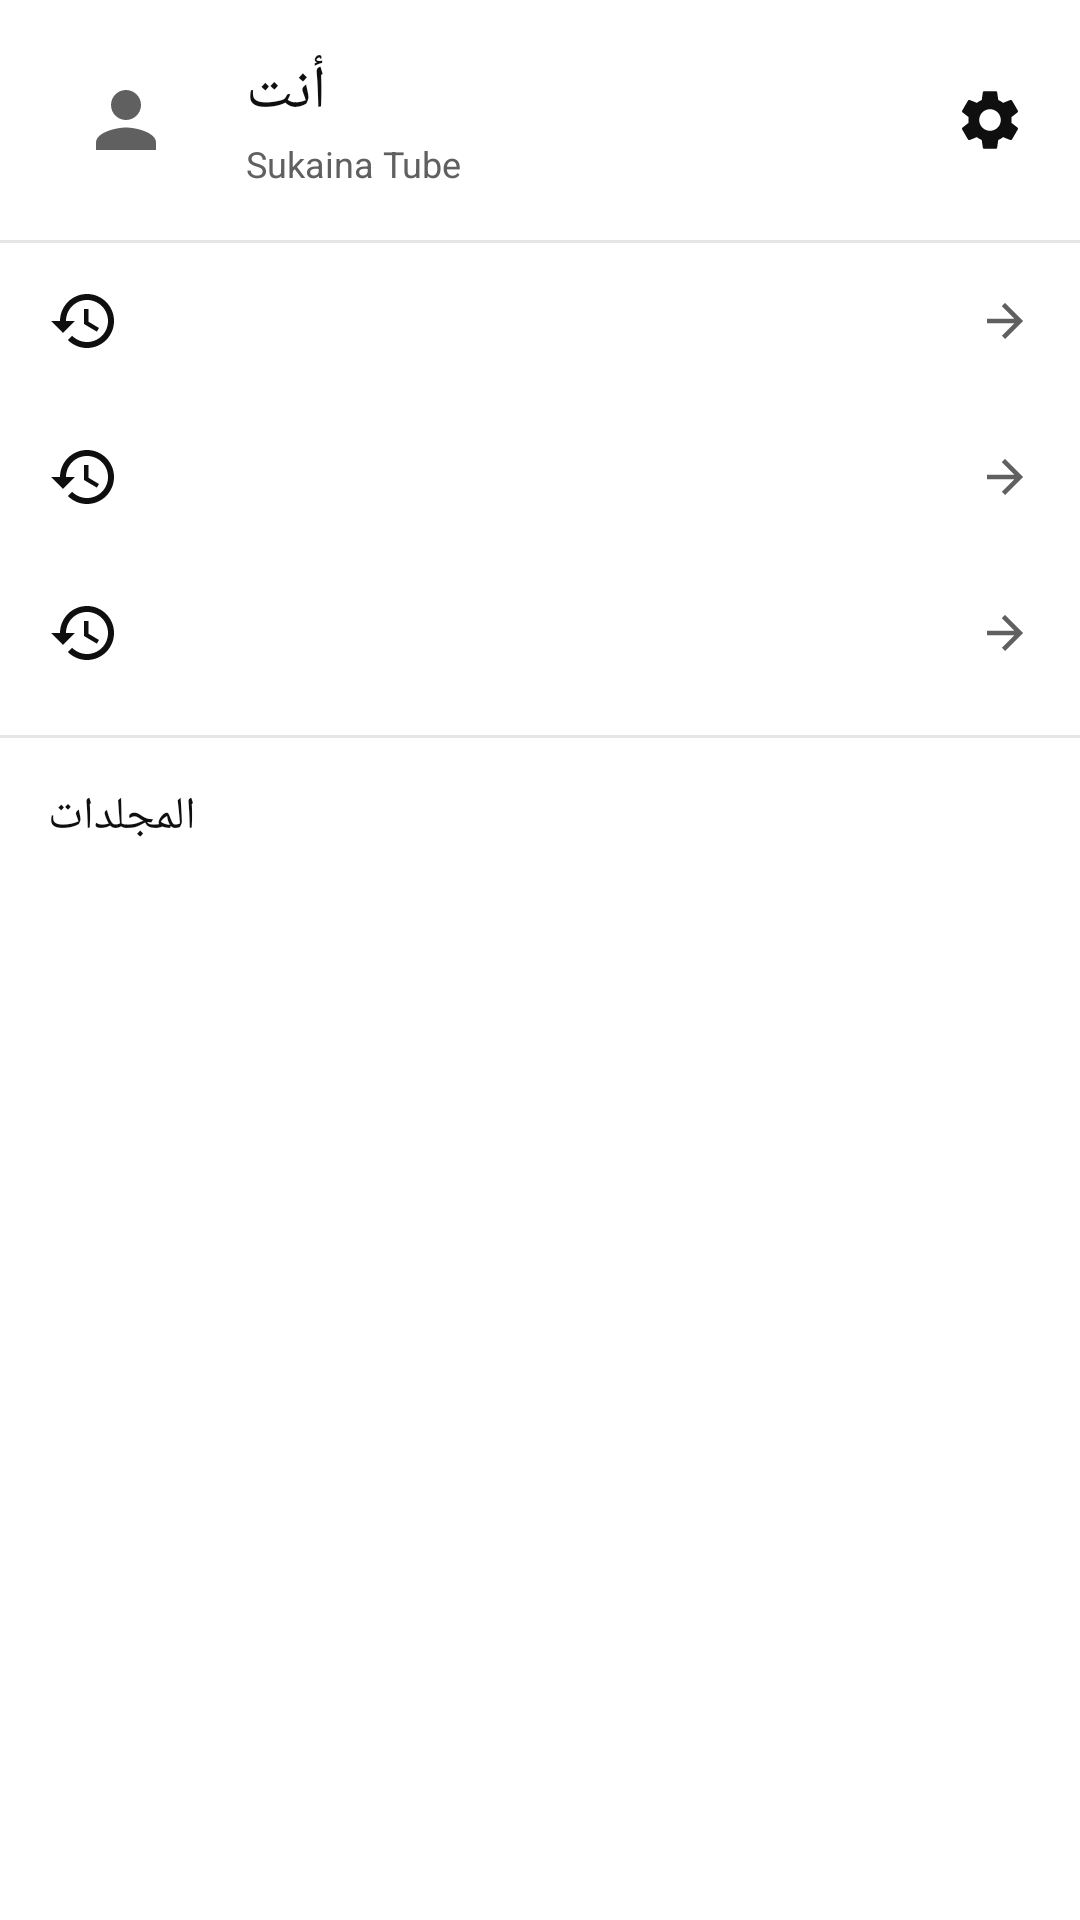

Here is an Android app screen rendered from its layout file. Give the layout XML and the strings, colors and styles it references.
<!-- AndroidManifest.xml: application theme Theme.SukainaTube -->
<!-- res/layout/fragment_library.xml -->
<?xml version="1.0" encoding="utf-8"?>
<androidx.core.widget.NestedScrollView xmlns:android="http://schemas.android.com/apk/res/android"
    xmlns:app="http://schemas.android.com/apk/res-auto"
    android:layout_width="match_parent"
    android:layout_height="match_parent"
    android:fillViewport="true">

    <LinearLayout
        android:layout_width="match_parent"
        android:layout_height="wrap_content"
        android:orientation="vertical"
        android:paddingBottom="24dp">

        <LinearLayout
            android:layout_width="match_parent"
            android:layout_height="wrap_content"
            android:gravity="center_vertical"
            android:orientation="horizontal"
            android:paddingStart="16dp"
            android:paddingTop="14dp"
            android:paddingEnd="8dp"
            android:paddingBottom="14dp">

            <FrameLayout
                android:id="@+id/avatar"
                android:layout_width="52dp"
                android:layout_height="52dp"
                android:background="@drawable/bg_circle">

                <ImageView
                    android:layout_width="30dp"
                    android:layout_height="30dp"
                    android:layout_gravity="center"
                    android:contentDescription="@string/lib_you"
                    android:src="@drawable/ic_person"
                    app:tint="@color/text_secondary" />
            </FrameLayout>

            <LinearLayout
                android:layout_width="0dp"
                android:layout_height="wrap_content"
                android:layout_marginStart="14dp"
                android:layout_weight="1"
                android:orientation="vertical">

                <TextView
                    android:layout_width="wrap_content"
                    android:layout_height="wrap_content"
                    android:fontFamily="sans-serif-medium"
                    android:text="@string/lib_you"
                    android:textColor="@color/text_primary"
                    android:textSize="20sp" />

                <TextView
                    android:layout_width="wrap_content"
                    android:layout_height="wrap_content"
                    android:layout_marginTop="2dp"
                    android:text="@string/app_name"
                    android:textColor="@color/text_secondary"
                    android:textSize="12sp" />
            </LinearLayout>

            <ImageButton
                android:id="@+id/btnSettings"
                android:layout_width="44dp"
                android:layout_height="44dp"
                android:background="?attr/selectableItemBackgroundBorderless"
                android:contentDescription="@string/action_settings"
                android:padding="10dp"
                android:src="@drawable/ic_settings"
                app:tint="@color/icon_tint" />
        </LinearLayout>

        <View
            android:layout_width="match_parent"
            android:layout_height="1dp"
            android:background="@color/divider" />

        <include
            android:id="@+id/rowHistory"
            layout="@layout/item_library_row" />

        <include
            android:id="@+id/rowLiked"
            layout="@layout/item_library_row" />

        <include
            android:id="@+id/rowWatchLater"
            layout="@layout/item_library_row" />

        <View
            android:layout_width="match_parent"
            android:layout_height="1dp"
            android:layout_marginTop="8dp"
            android:background="@color/divider" />

        <TextView
            android:layout_width="wrap_content"
            android:layout_height="wrap_content"
            android:layout_marginStart="16dp"
            android:layout_marginTop="16dp"
            android:fontFamily="sans-serif-medium"
            android:text="@string/lib_playlists"
            android:textColor="@color/text_primary"
            android:textSize="15sp" />

        <LinearLayout
            android:id="@+id/folderRows"
            android:layout_width="match_parent"
            android:layout_height="wrap_content"
            android:layout_marginTop="4dp"
            android:orientation="vertical" />
    </LinearLayout>
</androidx.core.widget.NestedScrollView>
<!-- res/layout/item_library_row.xml (included above) -->
<?xml version="1.0" encoding="utf-8"?>
<LinearLayout xmlns:android="http://schemas.android.com/apk/res/android"
    android:layout_width="match_parent"
    android:layout_height="wrap_content"
    android:background="?attr/selectableItemBackground"
    android:clickable="true"
    android:focusable="true"
    android:gravity="center_vertical"
    android:orientation="horizontal"
    android:paddingStart="16dp"
    android:paddingTop="14dp"
    android:paddingEnd="16dp"
    android:paddingBottom="14dp">

    <ImageView
        android:id="@+id/icon"
        android:layout_width="24dp"
        android:layout_height="24dp"
        android:contentDescription="@null"
        android:src="@drawable/ic_history"
        android:tint="@color/text_primary" />

    <TextView
        android:id="@+id/title"
        android:layout_width="0dp"
        android:layout_height="wrap_content"
        android:layout_marginStart="18dp"
        android:layout_weight="1"
        android:fontFamily="sans-serif-medium"
        android:textColor="@color/text_primary"
        android:textSize="15sp" />

    <TextView
        android:id="@+id/count"
        android:layout_width="wrap_content"
        android:layout_height="wrap_content"
        android:layout_marginEnd="8dp"
        android:textColor="@color/text_secondary"
        android:textSize="12sp" />

    <ImageView
        android:layout_width="18dp"
        android:layout_height="18dp"
        android:contentDescription="@null"
        android:src="@drawable/ic_arrow_forward"
        android:tint="@color/text_secondary" />
</LinearLayout>
<!-- resources referenced by this layout -->
<resources>
  <color name="divider">#FFE5E5E5</color>
  <color name="icon_tint">#FF0F0F0F</color>
  <color name="text_primary">#FF0F0F0F</color>
  <color name="text_secondary">#FF606060</color>
  <!-- drawable ic_arrow_forward (drawable) -->
  <?xml version="1.0" encoding="utf-8"?>
  <vector xmlns:android="http://schemas.android.com/apk/res/android"
      android:width="24dp"
      android:height="24dp"
      android:viewportWidth="24"
      android:viewportHeight="24"
      android:tint="@color/icon_tint">
      <path android:fillColor="#FFFFFFFF" android:pathData="M12,4l-1.41,1.41L16.17,11H4v2h12.17l-5.58,5.59L12,20l8,-8z" />
  </vector>
  <!-- drawable ic_history (drawable) -->
  <?xml version="1.0" encoding="utf-8"?>
  <vector xmlns:android="http://schemas.android.com/apk/res/android"
      android:width="24dp"
      android:height="24dp"
      android:viewportWidth="24"
      android:viewportHeight="24"
      android:tint="@color/icon_tint">
      <path android:fillColor="#FFFFFFFF" android:pathData="M13,3c-4.97,0 -9,4.03 -9,9H1l3.89,3.89 0.07,0.14L9,12H6c0,-3.87 3.13,-7 7,-7s7,3.13 7,7 -3.13,7 -7,7c-1.93,0 -3.68,-0.79 -4.94,-2.06l-1.42,1.42C8.27,19.99 10.51,21 13,21c4.97,0 9,-4.03 9,-9s-4.03,-9 -9,-9zM12,8v5l4.28,2.54 0.72,-1.21 -3.5,-2.08V8H12z" />
  </vector>
  <!-- drawable ic_person (drawable) -->
  <?xml version="1.0" encoding="utf-8"?>
  <vector xmlns:android="http://schemas.android.com/apk/res/android"
      android:width="24dp"
      android:height="24dp"
      android:viewportWidth="24"
      android:viewportHeight="24"
      android:tint="@color/icon_tint">
      <path android:fillColor="#FFFFFFFF" android:pathData="M12,12c2.21,0 4,-1.79 4,-4s-1.79,-4 -4,-4 -4,1.79 -4,4 1.79,4 4,4zM12,14c-2.67,0 -8,1.34 -8,4v2h16v-2c0,-2.66 -5.33,-4 -8,-4z" />
  </vector>
  <string name="action_settings">الإعدادات</string>
  <string name="app_name">Sukaina Tube</string>
  <string name="lib_playlists">المجلدات</string>
  <string name="lib_you">أنت</string>
  <style name="Theme.SukainaTube" parent="Theme.Material3.DayNight.NoActionBar">
          <item name="colorPrimary">@color/yt_red</item>
          <item name="colorOnPrimary">@color/white</item>
          <item name="colorPrimaryContainer">@color/yt_red</item>
          <item name="colorOnPrimaryContainer">@color/white</item>
          <item name="colorSecondary">@color/yt_red_dark</item>
          <item name="android:colorBackground">@color/surface</item>
          <item name="colorSurface">@color/surface</item>
          <item name="colorOnSurface">@color/text_primary</item>
          <item name="colorOnSurfaceVariant">@color/text_secondary</item>
          <item name="android:windowBackground">@color/surface</item>
          <item name="android:statusBarColor">@android:color/transparent</item>
          <item name="android:navigationBarColor">@android:color/transparent</item>
          <item name="android:windowLightStatusBar">true</item>
          <item name="android:windowLightNavigationBar">true</item>
          <item name="android:textColorPrimary">@color/text_primary</item>
          <item name="android:textColorSecondary">@color/text_secondary</item>
          <item name="android:fontFamily">sans-serif</item>
      </style>
  <color name="yt_red">#FF0033</color>
  <color name="white">#FFFFFFFF</color>
  <color name="yt_red_dark">#CC0000</color>
  <color name="surface">#FFFFFFFF</color>
</resources>
